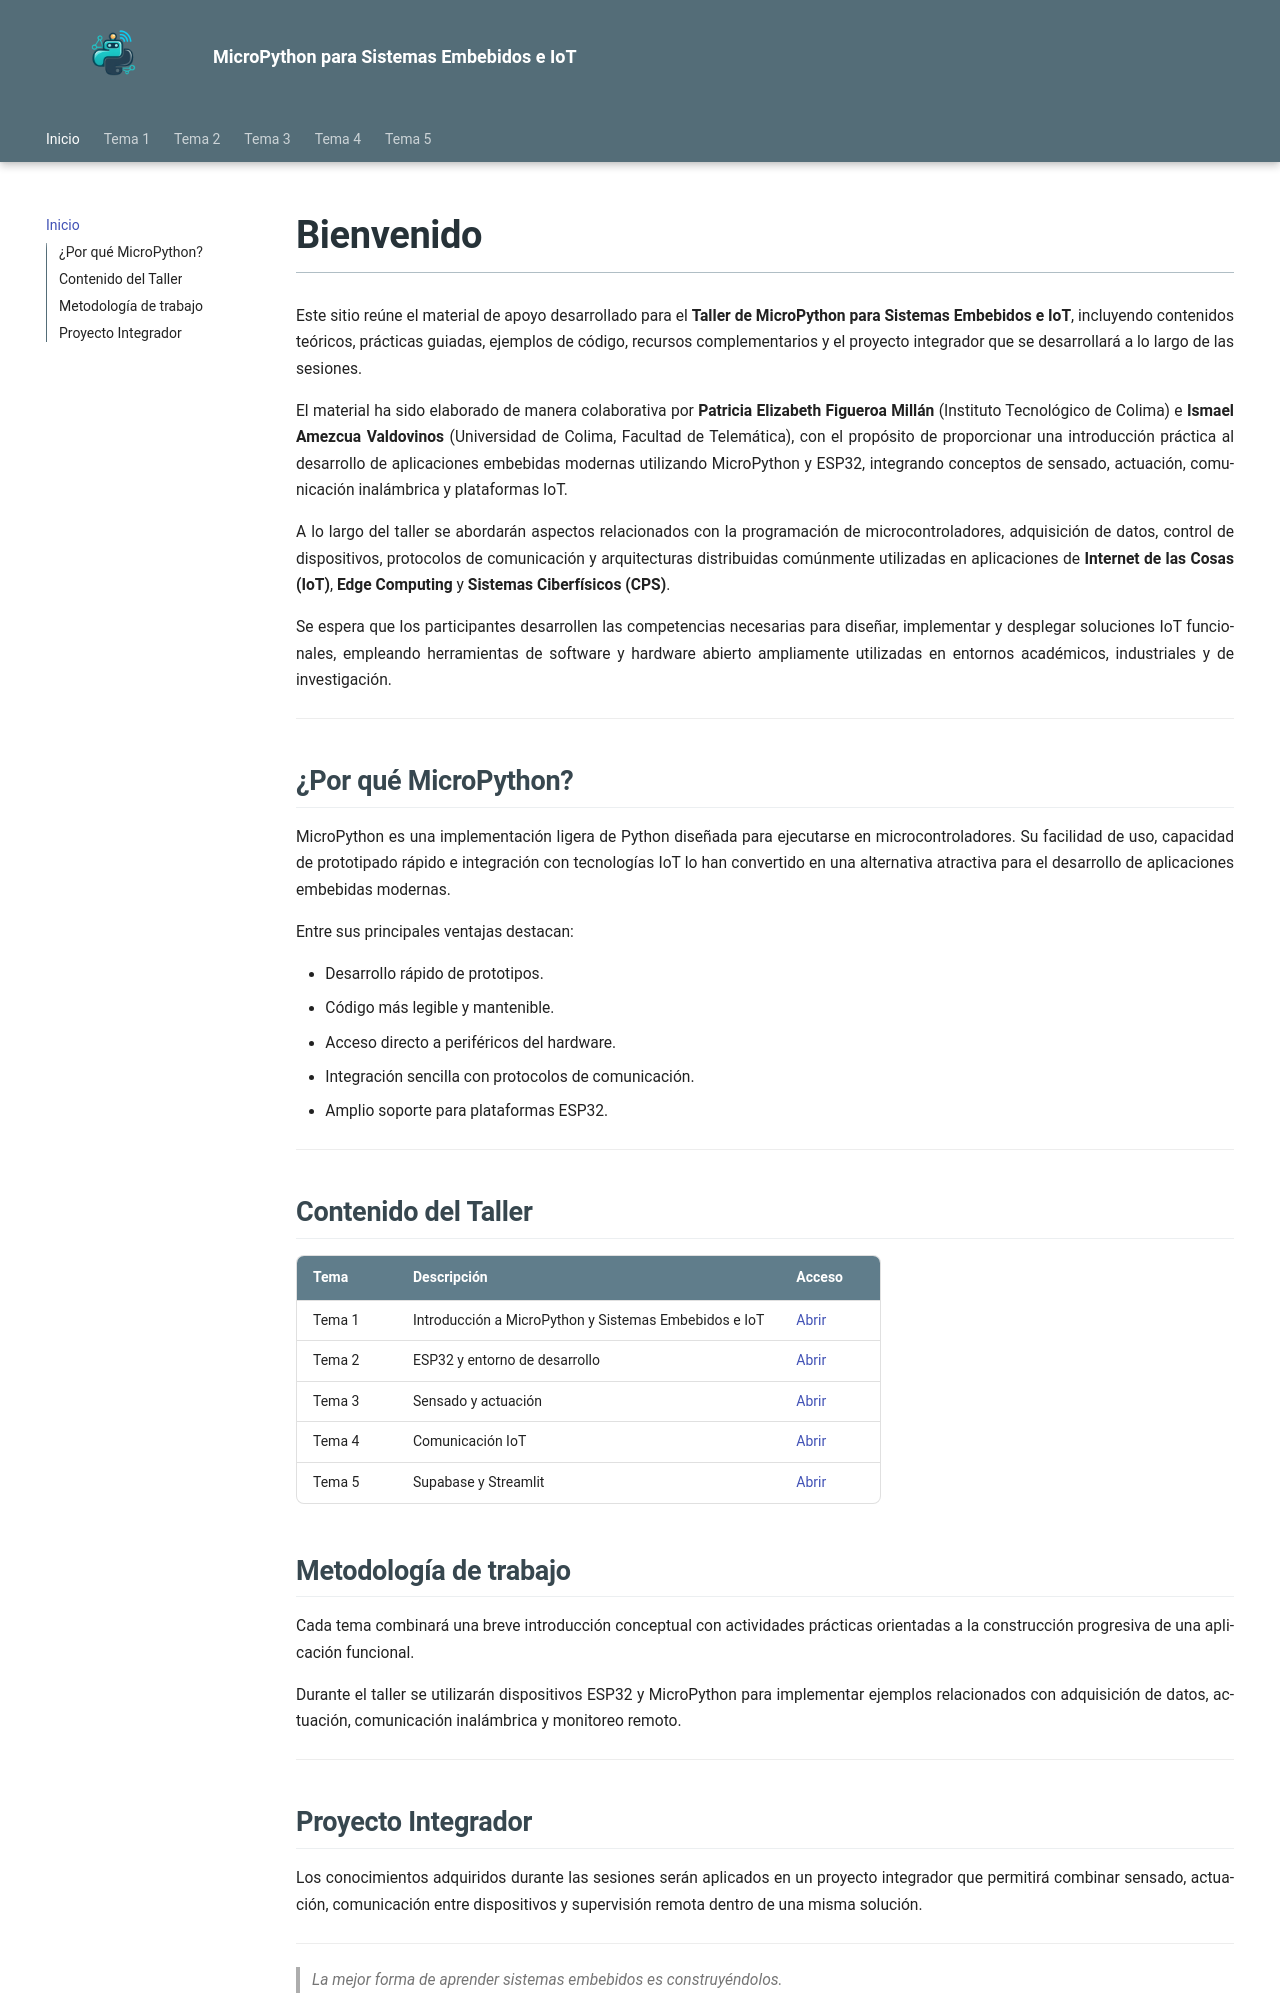

repository: patricia-figueroa-millan/taller-micropython · page: index.html · generator: mkdocs

# Bienvenido

Este sitio reúne el material de apoyo desarrollado para el **Taller de MicroPython para Sistemas Embebidos e IoT**, incluyendo contenidos teóricos, prácticas guiadas, ejemplos de código, recursos complementarios y el proyecto integrador que se desarrollará a lo largo de las sesiones.

El material ha sido elaborado de manera colaborativa por **Patricia Elizabeth Figueroa Millán** (Instituto Tecnológico de Colima) e **Ismael Amezcua Valdovinos** (Universidad de Colima, Facultad de Telemática), con el propósito de proporcionar una introducción práctica al desarrollo de aplicaciones embebidas modernas utilizando MicroPython y ESP32, integrando conceptos de sensado, actuación, comunicación inalámbrica y plataformas IoT.

A lo largo del taller se abordarán aspectos relacionados con la programación de microcontroladores, adquisición de datos, control de dispositivos, protocolos de comunicación y arquitecturas distribuidas comúnmente utilizadas en aplicaciones de **Internet de las Cosas (IoT)**, **Edge Computing** y **Sistemas Ciberfísicos (CPS)**.

Se espera que los participantes desarrollen las competencias necesarias para diseñar, implementar y desplegar soluciones IoT funcionales, empleando herramientas de software y hardware abierto ampliamente utilizadas en entornos académicos, industriales y de investigación.

---

## ¿Por qué MicroPython?

MicroPython es una implementación ligera de Python diseñada para ejecutarse en microcontroladores. Su facilidad de uso, capacidad de prototipado rápido e integración con tecnologías IoT lo han convertido en una alternativa atractiva para el desarrollo de aplicaciones embebidas modernas.

Entre sus principales ventajas destacan:

- Desarrollo rápido de prototipos.
- Código más legible y mantenible.
- Acceso directo a periféricos del hardware.
- Integración sencilla con protocolos de comunicación.
- Amplio soporte para plataformas ESP32.

---


## Contenido del Taller

| Tema | Descripción | Acceso |
|-------|------------|---------|
| Tema 1 | Introducción a MicroPython y Sistemas Embebidos e IoT | [Abrir](/docs/tema1/tema1.md) |
| Tema 2 | ESP32 y entorno de desarrollo | [Abrir](/docs/tema2/tema2.md) |
| Tema 3 | Sensado y actuación | [Abrir](/docs/tema3/tema3.md) |
| Tema 4 | Comunicación IoT | [Abrir](/docs/tema4/tema4.md) |
| Tema 5 | Supabase y Streamlit | [Abrir](/docs/tema4/tema4.md) |

## Metodología de trabajo

Cada tema combinará una breve introducción conceptual con actividades prácticas orientadas a la construcción progresiva de una aplicación funcional.

Durante el taller se utilizarán dispositivos ESP32 y MicroPython para implementar ejemplos relacionados con adquisición de datos, actuación, comunicación inalámbrica y monitoreo remoto.

---
